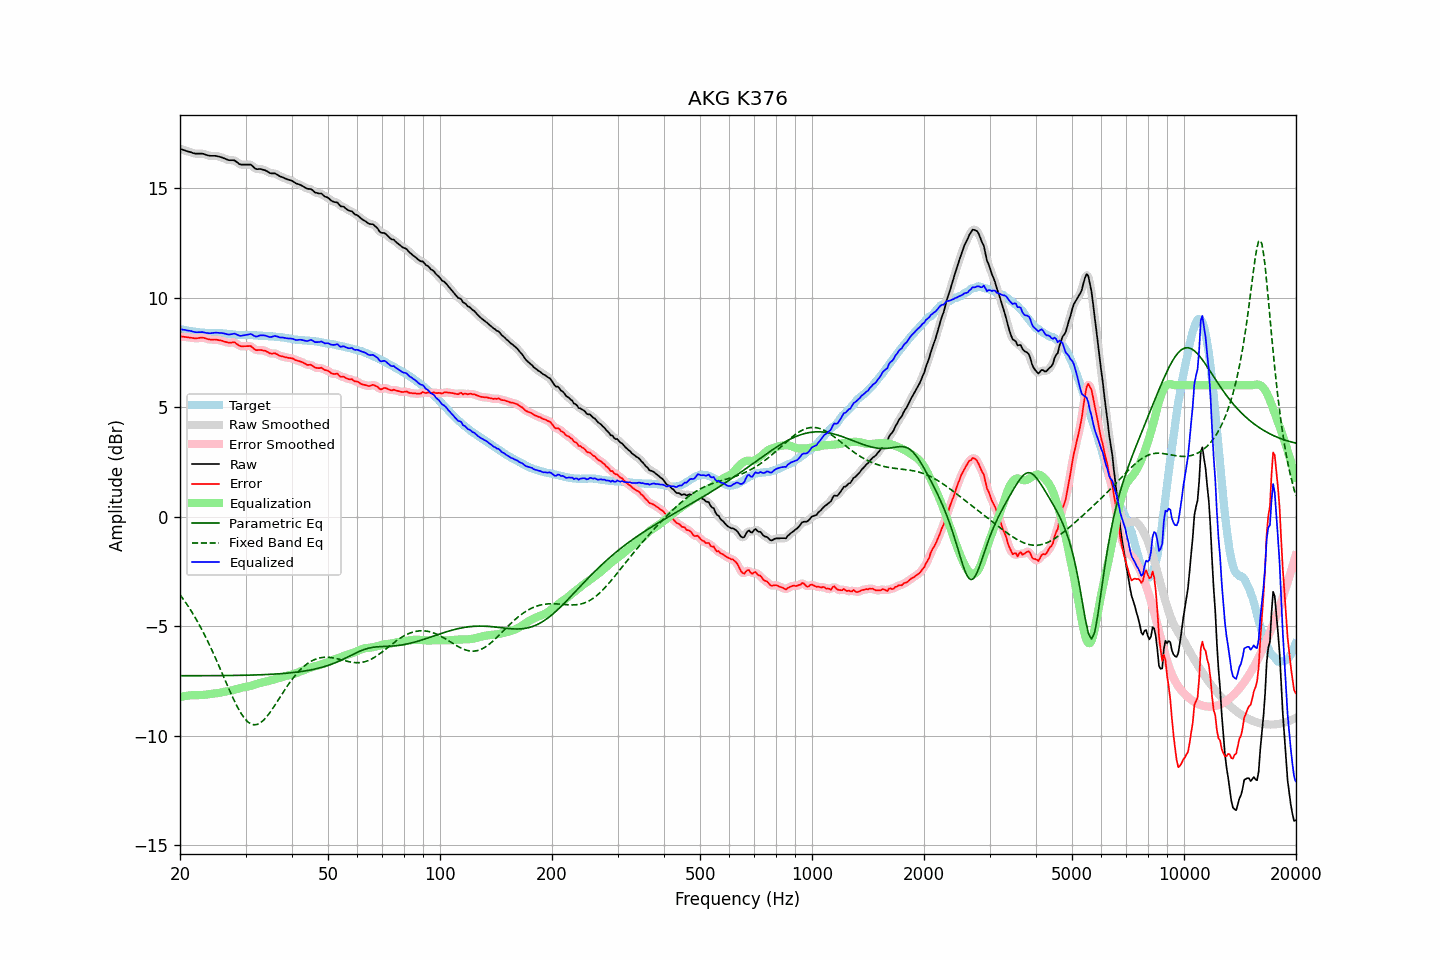

Data behind this chart, as committed beside it:
frequency, raw, error, smoothed, error_smoothed, equalization, parametric_eq, fixed_band_eq, equalized_raw, equalized_smoothed, target
20.00, 16.80, 8.23, 16.80, 8.23, -8.24, -7.27, -3.57, 8.55, 8.56, 8.56
20.20, 16.78, 8.22, 16.77, 8.22, -8.23, -7.27, -3.67, 8.55, 8.55, 8.55
20.40, 16.75, 8.21, 16.75, 8.21, -8.21, -7.27, -3.76, 8.53, 8.54, 8.53
20.61, 16.73, 8.20, 16.72, 8.20, -8.20, -7.27, -3.87, 8.53, 8.52, 8.52
20.81, 16.70, 8.19, 16.70, 8.19, -8.19, -7.27, -3.97, 8.51, 8.51, 8.50
21.02, 16.68, 8.18, 16.68, 8.18, -8.18, -7.27, -4.09, 8.50, 8.50, 8.49
21.23, 16.66, 8.18, 16.65, 8.18, -8.17, -7.27, -4.20, 8.49, 8.49, 8.48
21.44, 16.63, 8.17, 16.63, 8.16, -8.16, -7.27, -4.31, 8.47, 8.47, 8.47
21.66, 16.61, 8.16, 16.61, 8.15, -8.16, -7.27, -4.43, 8.45, 8.45, 8.45
21.87, 16.59, 8.14, 16.59, 8.14, -8.16, -7.27, -4.56, 8.43, 8.43, 8.45
22.09, 16.58, 8.14, 16.58, 8.14, -8.16, -7.27, -4.68, 8.42, 8.42, 8.44
22.31, 16.58, 8.15, 16.57, 8.15, -8.16, -7.27, -4.81, 8.42, 8.42, 8.43
22.54, 16.58, 8.16, 16.58, 8.16, -8.16, -7.27, -4.94, 8.42, 8.42, 8.42
22.76, 16.58, 8.17, 16.58, 8.17, -8.15, -7.27, -5.08, 8.42, 8.42, 8.41
22.99, 16.58, 8.17, 16.57, 8.17, -8.15, -7.27, -5.22, 8.43, 8.42, 8.41
23.22, 16.56, 8.16, 16.55, 8.16, -8.14, -7.27, -5.36, 8.41, 8.41, 8.39
23.45, 16.53, 8.13, 16.53, 8.14, -8.13, -7.27, -5.51, 8.39, 8.40, 8.39
23.69, 16.51, 8.11, 16.50, 8.11, -8.12, -7.27, -5.66, 8.38, 8.38, 8.39
23.92, 16.49, 8.09, 16.49, 8.09, -8.11, -7.27, -5.81, 8.37, 8.37, 8.39
24.16, 16.48, 8.08, 16.48, 8.09, -8.10, -7.27, -5.97, 8.37, 8.38, 8.39
24.40, 16.48, 8.08, 16.47, 8.08, -8.09, -7.27, -6.12, 8.38, 8.38, 8.39
24.65, 16.48, 8.09, 16.48, 8.09, -8.08, -7.27, -6.29, 8.39, 8.39, 8.39
24.89, 16.48, 8.09, 16.47, 8.08, -8.08, -7.26, -6.45, 8.40, 8.40, 8.39
25.14, 16.47, 8.08, 16.46, 8.08, -8.07, -7.26, -6.61, 8.40, 8.40, 8.39
25.39, 16.44, 8.06, 16.45, 8.06, -8.06, -7.26, -6.78, 8.39, 8.39, 8.39
25.65, 16.43, 8.05, 16.43, 8.05, -8.04, -7.26, -6.95, 8.38, 8.39, 8.38
25.91, 16.41, 8.03, 16.40, 8.03, -8.02, -7.26, -7.12, 8.38, 8.38, 8.37
26.16, 16.37, 8.01, 16.38, 8.01, -8.01, -7.26, -7.29, 8.37, 8.37, 8.36
26.43, 16.35, 7.98, 16.34, 7.99, -7.99, -7.26, -7.46, 8.35, 8.35, 8.36
26.69, 16.32, 7.96, 16.31, 7.96, -7.98, -7.26, -7.63, 8.33, 8.33, 8.35
26.96, 16.29, 7.95, 16.29, 7.95, -7.97, -7.26, -7.80, 8.31, 8.32, 8.34
27.23, 16.28, 7.94, 16.28, 7.94, -7.96, -7.26, -7.97, 8.32, 8.32, 8.34
27.50, 16.28, 7.95, 16.28, 7.95, -7.94, -7.26, -8.13, 8.33, 8.33, 8.33
27.77, 16.28, 7.96, 16.27, 7.96, -7.93, -7.26, -8.29, 8.35, 8.35, 8.32
28.05, 16.27, 7.96, 16.25, 7.94, -7.91, -7.26, -8.45, 8.36, 8.35, 8.30
28.33, 16.21, 7.90, 16.21, 7.91, -7.88, -7.25, -8.59, 8.32, 8.33, 8.30
28.62, 16.16, 7.85, 16.15, 7.86, -7.86, -7.25, -8.74, 8.30, 8.29, 8.30
28.90, 16.10, 7.81, 16.11, 7.81, -7.84, -7.25, -8.87, 8.26, 8.27, 8.29
29.19, 16.08, 7.78, 16.08, 7.79, -7.82, -7.25, -8.99, 8.26, 8.26, 8.30
29.48, 16.08, 7.78, 16.07, 7.78, -7.80, -7.25, -9.10, 8.27, 8.27, 8.30
29.78, 16.08, 7.78, 16.07, 7.78, -7.79, -7.25, -9.20, 8.28, 8.28, 8.29
30.08, 16.08, 7.78, 16.08, 7.78, -7.78, -7.25, -9.28, 8.30, 8.30, 8.29
30.38, 16.08, 7.78, 16.08, 7.79, -7.77, -7.24, -9.36, 8.31, 8.31, 8.29
30.68, 16.08, 7.79, 16.08, 7.79, -7.75, -7.24, -9.42, 8.32, 8.33, 8.29
30.99, 16.08, 7.79, 16.06, 7.77, -7.73, -7.24, -9.47, 8.34, 8.32, 8.29
31.30, 16.02, 7.73, 16.01, 7.73, -7.71, -7.24, -9.49, 8.30, 8.30, 8.28
31.61, 15.95, 7.66, 15.95, 7.67, -7.69, -7.24, -9.51, 8.26, 8.26, 8.28
31.93, 15.89, 7.61, 15.90, 7.62, -7.66, -7.23, -9.50, 8.22, 8.23, 8.28
32.24, 15.87, 7.60, 15.87, 7.60, -7.64, -7.23, -9.49, 8.23, 8.23, 8.27
32.57, 15.88, 7.61, 15.87, 7.60, -7.62, -7.23, -9.46, 8.26, 8.25, 8.26
32.89, 15.88, 7.61, 15.87, 7.60, -7.60, -7.23, -9.42, 8.28, 8.27, 8.26
33.22, 15.86, 7.60, 15.86, 7.60, -7.58, -7.22, -9.36, 8.28, 8.28, 8.26
33.55, 15.84, 7.58, 15.84, 7.58, -7.56, -7.22, -9.30, 8.28, 8.28, 8.26
33.89, 15.82, 7.57, 15.81, 7.56, -7.55, -7.22, -9.22, 8.27, 8.27, 8.24
34.23, 15.78, 7.53, 15.77, 7.53, -7.53, -7.21, -9.14, 8.25, 8.24, 8.24
34.57, 15.74, 7.50, 15.73, 7.49, -7.51, -7.21, -9.04, 8.22, 8.22, 8.24
34.92, 15.69, 7.45, 15.70, 7.46, -7.49, -7.21, -8.95, 8.20, 8.21, 8.23
35.27, 15.68, 7.44, 15.68, 7.45, -7.47, -7.20, -8.84, 8.21, 8.21, 8.23
35.62, 15.68, 7.45, 15.67, 7.45, -7.44, -7.20, -8.73, 8.23, 8.23, 8.23
35.97, 15.67, 7.46, 15.66, 7.45, -7.42, -7.19, -8.62, 8.25, 8.24, 8.21
... 635 more rows
